Run: headless pygame with SDL's dummy video driver; simulated clock (each Clock.tick advances the game by its frame time, no real sleeping); random seed 0; keys injected as events and as key.get_pressed() state; no mouse input.
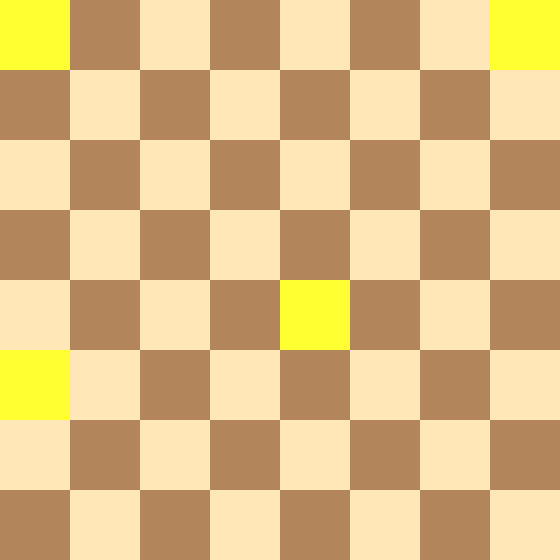
Frame 1 of 4 · flips 1–60 · no input
Frame 2 of 4 · flips 61–180 · tapped SPACE, RETURN · held RIGHT (→), D · screen unchanged from frame 1, image omitted
Frame 3 of 4 · flips 181–300 · held DOWN (↓), S · screen unchanged from frame 2, image omitted
Frame 4 of 4 · flips 301–420 · held LEFT (←), A, UP (↑), W · screen unchanged from frame 3, image omitted

The pygame program that drew these frames:

import pygame
from typing import Tuple

def squareCoord(strCoord: str) -> Tuple[int, int]:
    if not type(strCoord) is str:
        raise TypeError("expeced string")
    if len(strCoord) != 2:
        raise ValueError("expected 2 characters")
    (s_file, s_rank) = strCoord
    s_file = s_file.upper()
    if s_file < "A" or s_file > "H":
        raise ValueError("invalid file")

    if s_rank < "1" or s_rank > "8":
        raise ValueError("invalid rank")

    xVal = ord(s_file) - ord('A')
    yVal = 8 - int(s_rank)
    return (xVal, yVal)

def squareName(coordinate: Tuple[int, int]) -> str:
    if not type(coordinate) is tuple:
        raise TypeError("expected tuple")

    (x,y) = coordinate
    if x < 0 or x > 7 or y < 0 or y > 7:
        raise ValueError("invalid x or y coordinate")
    letter = chr(x + ord('A'))
    rank = 8 - y
    return f"{letter}{rank}"

BOARD_LENGTH = 560
WIN_WIDTH = BOARD_LENGTH
WIN_HEIGHT = BOARD_LENGTH
SQUARE_SIZE = BOARD_LENGTH / 8

WHITE_SQUARE = (255, 231, 184)
BLACK_SQUARE = (179, 133, 91)
HIGHLIGHT_COLOR = (255,255,50)

highlighted = [(0,0), squareCoord("E4"), squareCoord("A3"), squareCoord("H8")]

class Square(pygame.sprite.Sprite):
    def __init__(self, s_file, s_rank):
        super().__init__()
        self.s_file = s_file
        self.s_rank = s_rank
        self.color = (self.s_file + self.s_rank) % 2
        self.image = pygame.Surface((SQUARE_SIZE, SQUARE_SIZE))
        
        if (s_file,s_rank) in highlighted:
            self.image.fill(HIGHLIGHT_COLOR)
            # print(squareName((s_file, s_rank)), (s_file, s_rank))
        elif self.color:
            self.image.fill(BLACK_SQUARE)
        else:
            self.image.fill(WHITE_SQUARE)
        self.rect = self.image.get_rect()
        self.rect.x = self.s_file*SQUARE_SIZE
        self.rect.y = self.s_rank*SQUARE_SIZE

    def name(self):
        return squareName(self.s_file, self.s_rank)
    def __str__(self):
        return str(self.color)

board = [(i,j) for j in range(8) for i in range(8)]

squares = pygame.sprite.Group()
for s in board:
    temp = Square(s[0], s[1])
    # print(temp.rank, temp.file, temp.color, temp.rgbval, temp.rect.x, temp.rect.y)
    squares.add(temp)

if __name__ == "__main__":
    window = pygame.display.set_mode((WIN_WIDTH, WIN_HEIGHT))

    running = True
    while running:
        #window.fill((100,255,255))
        for e in pygame.event.get():
            if e.type == pygame.QUIT:
                running = False
        squares.draw(window)
        pygame.display.update()

    
